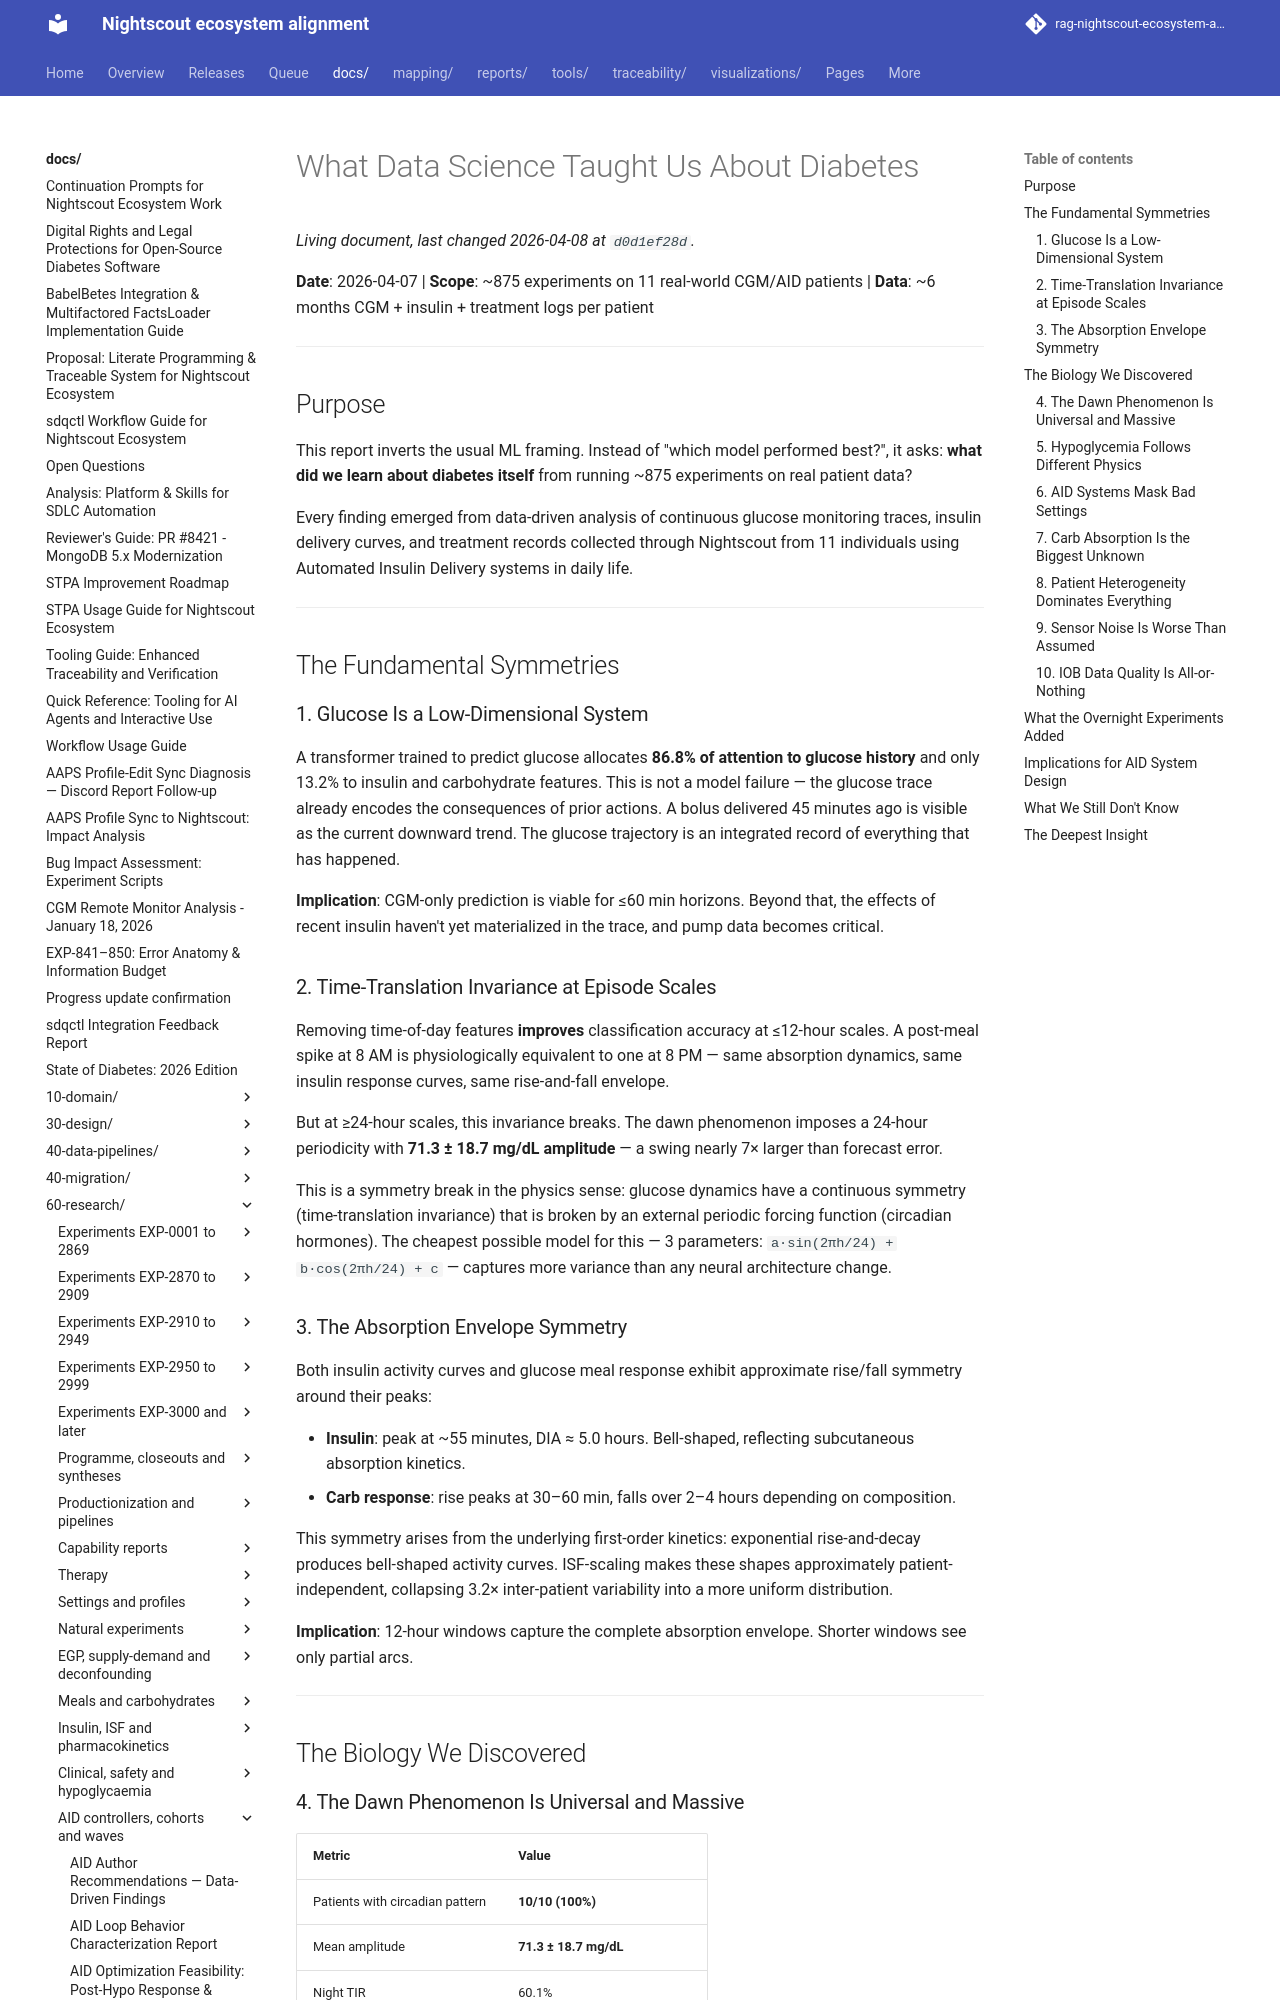

repository: bewest/rag-nightscout-ecosystem-alignment · page: docs/60-research/diabetes-insights-from-data-science.html · generator: mkdocs

# What Data Science Taught Us About Diabetes

**Date**: 2026-04-07 | **Scope**: ~875 experiments on 11 real-world CGM/AID patients | **Data**: ~6 months CGM + insulin + treatment logs per patient

---

## Purpose

This report inverts the usual ML framing. Instead of "which model performed best?", it asks: **what did we learn about diabetes itself** from running ~875 experiments on real patient data?

Every finding emerged from data-driven analysis of continuous glucose monitoring traces, insulin delivery curves, and treatment records collected through Nightscout from 11 individuals using Automated Insulin Delivery systems in daily life.

---

## The Fundamental Symmetries

### 1. Glucose Is a Low-Dimensional System

A transformer trained to predict glucose allocates **86.8% of attention to glucose history** and only 13.2% to insulin and carbohydrate features. This is not a model failure — the glucose trace already encodes the consequences of prior actions. A bolus delivered 45 minutes ago is visible as the current downward trend. The glucose trajectory is an integrated record of everything that has happened.

**Implication**: CGM-only prediction is viable for ≤60 min horizons. Beyond that, the effects of recent insulin haven't yet materialized in the trace, and pump data becomes critical.

### 2. Time-Translation Invariance at Episode Scales

Removing time-of-day features **improves** classification accuracy at ≤12-hour scales. A post-meal spike at 8 AM is physiologically equivalent to one at 8 PM — same absorption dynamics, same insulin response curves, same rise-and-fall envelope.

But at ≥24-hour scales, this invariance breaks. The dawn phenomenon imposes a 24-hour periodicity with **71.3 ± 18.7 mg/dL amplitude** — a swing nearly 7× larger than forecast error.

This is a symmetry break in the physics sense: glucose dynamics have a continuous symmetry (time-translation invariance) that is broken by an external periodic forcing function (circadian hormones). The cheapest possible model for this — 3 parameters: `a·sin(2πh/24) + b·cos(2πh/24) + c` — captures more variance than any neural architecture change.

### 3. The Absorption Envelope Symmetry

Both insulin activity curves and glucose meal response exhibit approximate rise/fall symmetry around their peaks:

- **Insulin**: peak at ~55 minutes, DIA ≈ 5.0 hours. Bell-shaped, reflecting subcutaneous absorption kinetics.
- **Carb response**: rise peaks at 30–60 min, falls over 2–4 hours depending on composition.

This symmetry arises from the underlying first-order kinetics: exponential rise-and-decay produces bell-shaped activity curves. ISF-scaling makes these shapes approximately patient-independent, collapsing 3.2× inter-patient variability into a more uniform distribution.

**Implication**: 12-hour windows capture the complete absorption envelope. Shorter windows see only partial arcs.

---

## The Biology We Discovered
